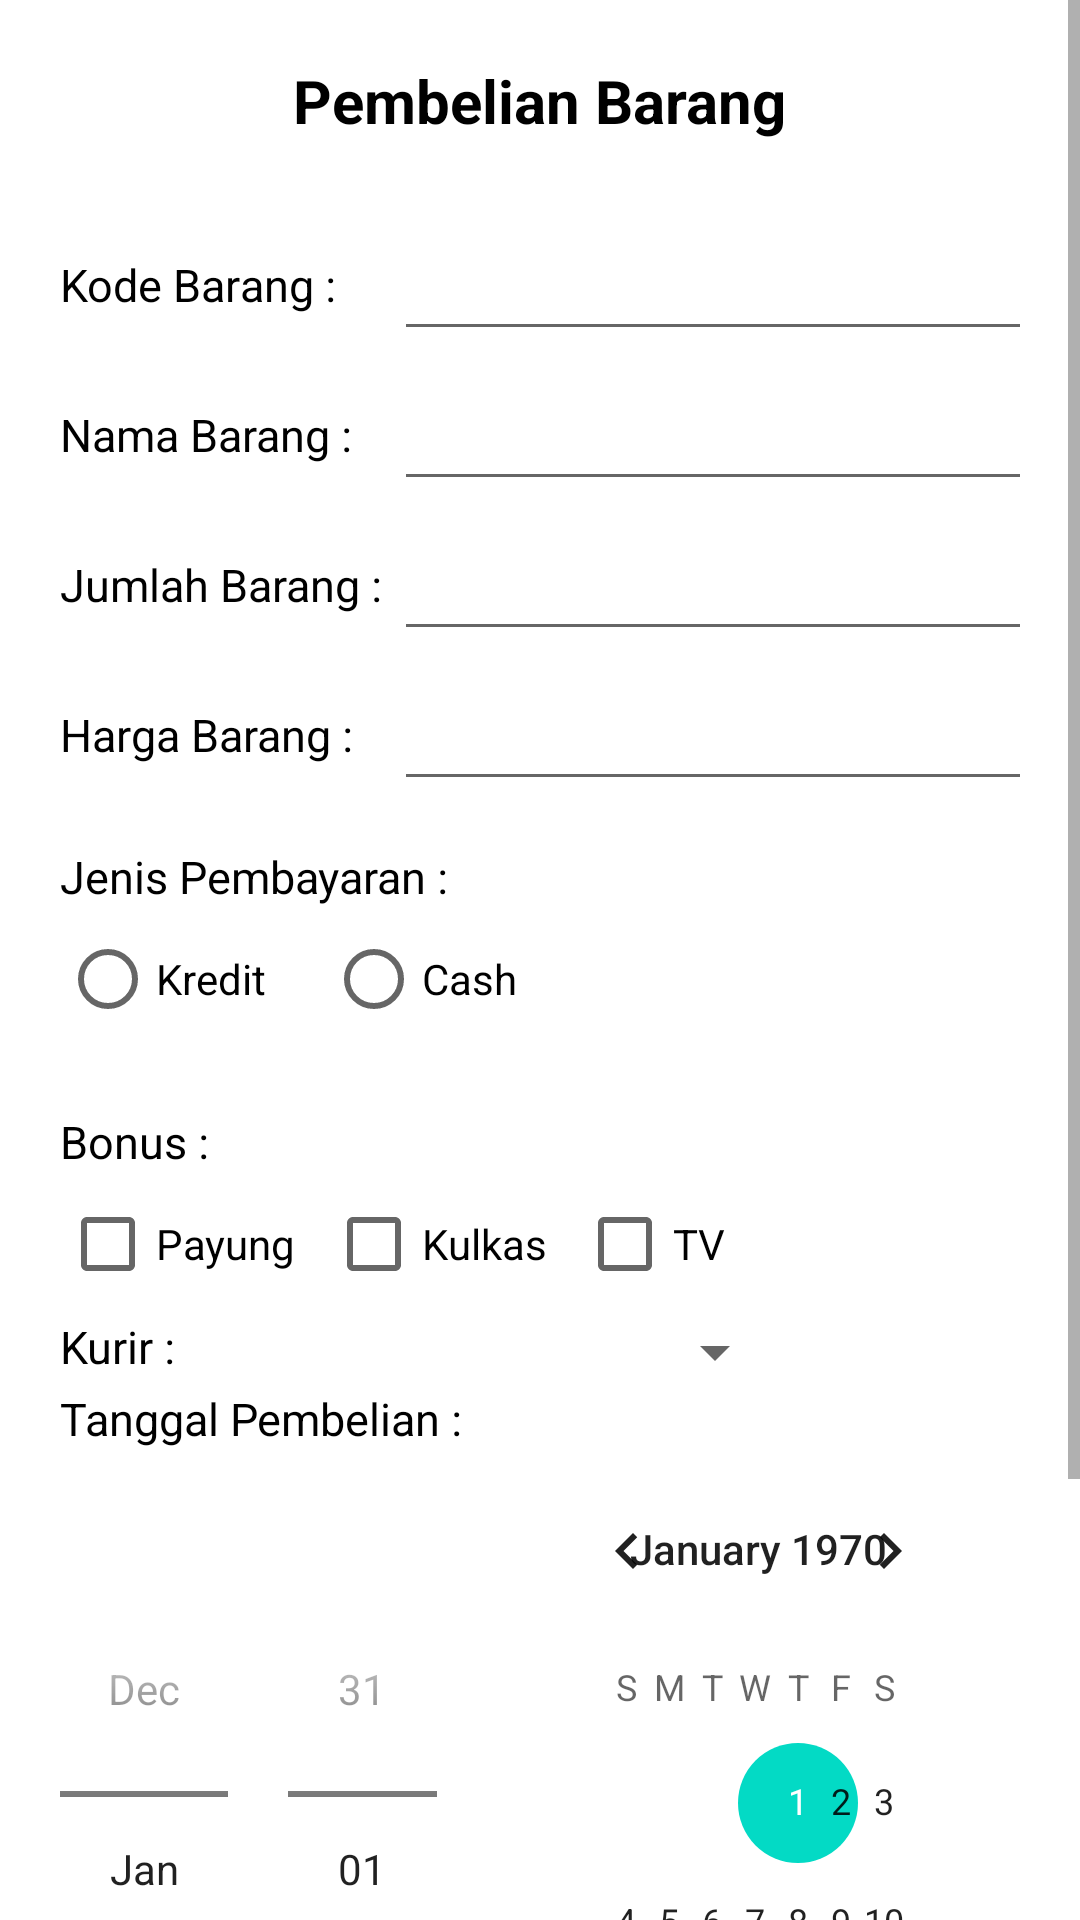

Layout XML and referenced resources for this Android screen:
<!-- AndroidManifest.xml: application theme Theme.TestingFormUTS -->
<!-- res/layout/activity_main.xml -->
<?xml version="1.0" encoding="utf-8"?>
<ScrollView
    xmlns:android="http://schemas.android.com/apk/res/android"
    xmlns:app="http://schemas.android.com/apk/res-auto"
    xmlns:tools="http://schemas.android.com/tools"
    android:layout_width="match_parent"
    android:layout_height="match_parent">
<RelativeLayout
    android:layout_width="match_parent"
    android:layout_height="match_parent"
    tools:context=".MainActivity">

    <TextView
        android:layout_width="wrap_content"
        android:layout_height="wrap_content"
        android:layout_centerHorizontal="true"
        android:layout_marginTop="20dp"
        android:layout_marginBottom="20dp"
        android:text="Pembelian Barang"
        android:textColor="@color/black"
        android:textSize="20sp"
        android:textStyle="bold"
        android:id="@+id/txttitle"/>
<TableLayout
    android:layout_width="match_parent"
    android:layout_height="wrap_content"
    android:id="@+id/tbl1"
    android:layout_below="@id/txttitle"
    android:layout_marginStart="20dp"
    android:layout_marginEnd="20dp"
    >
    <TableRow>
        <TextView
            android:layout_width="wrap_content"
            android:layout_height="wrap_content"
            android:layout_marginBottom="20dp"
            android:text="Kode Barang : "
            android:textColor="@color/black"
            android:textSize="15sp"
            android:id="@+id/txtkodebarang"
            />

        <EditText
            android:id="@+id/editkode"
            android:layout_width="wrap_content"
            android:layout_height="50dp"/>
    </TableRow>
    <TableRow>
        <TextView
            android:layout_width="wrap_content"
            android:layout_height="wrap_content"
            android:layout_marginBottom="20dp"
            android:text="Nama Barang : "
            android:textColor="@color/black"
            android:textSize="15sp"
            android:id="@+id/txtnamabarang"
            />

        <EditText
            android:id="@+id/editnamabarang"
            android:layout_width="300dp"
            android:layout_height="50dp"/>
    </TableRow>
    <TableRow>
        <TextView
            android:layout_width="wrap_content"
            android:layout_height="wrap_content"
            android:layout_marginBottom="20dp"
            android:text="Jumlah Barang : "
            android:textColor="@color/black"
            android:textSize="15sp"
            android:id="@+id/txtjumlahbarang"
            />

        <EditText
            android:id="@+id/editjumlahbarang"
            android:layout_width="300dp"
            android:layout_height="50dp"/>
    </TableRow>
    <TableRow>
        <TextView
            android:layout_width="wrap_content"
            android:layout_height="wrap_content"
            android:layout_marginBottom="20dp"
            android:text="Harga Barang : "
            android:textColor="@color/black"
            android:textSize="15sp"
            android:id="@+id/txthargabarang"
            />

        <EditText
            android:id="@+id/edithargabarang"
            android:layout_width="300dp"
            android:layout_height="50dp"/>
    </TableRow>
</TableLayout>

    <TextView
        android:id="@+id/txtjenispembayaran"
        android:layout_width="wrap_content"
        android:layout_height="wrap_content"
        android:layout_below="@id/tbl1"
        android:layout_marginStart="20dp"
        android:layout_marginTop="15dp"
        android:text="Jenis Pembayaran : "
        android:textColor="@color/black"
        android:textSize="15sp" />
    <RadioGroup
        android:layout_width="wrap_content"
        android:layout_height="wrap_content"
        android:id="@+id/rgjenispembayaran"
        android:layout_below="@id/txtjenispembayaran"
        android:layout_marginStart="20dp"
        android:orientation="horizontal"
        >
        <RadioButton
            android:layout_width="wrap_content"
            android:layout_height="wrap_content"
            android:text="Kredit"
            android:id="@+id/rdkredit"
            />
        <RadioButton
            android:layout_width="wrap_content"
            android:layout_height="wrap_content"
            android:text="Cash"
            android:id="@+id/rdcash"
            android:layout_marginLeft="20dp"
            />

    </RadioGroup>

    <TextView
        android:id="@+id/txtbonus"
        android:layout_width="wrap_content"
        android:layout_height="wrap_content"
        android:layout_below="@id/rgjenispembayaran"
        android:layout_marginStart="20dp"
        android:layout_marginTop="20dp"
        android:text="Bonus : "
        android:textColor="@color/black"
        android:textSize="15sp" />
    <TableLayout
        android:layout_width="match_parent"
        android:layout_height="wrap_content"
        android:id="@+id/tbl2"
        android:layout_below="@id/txtbonus"
        android:layout_marginStart="20dp"
        android:layout_marginEnd="20dp">
        <TableRow>
            <CheckBox
                android:text="Payung"
                android:id="@+id/chkpayung"
                android:layout_marginRight="10dp"
                />
            <CheckBox
                android:id="@+id/chkkulkas"
                android:text="Kulkas"
                android:layout_marginRight="10dp"/>
            <CheckBox
                android:id="@+id/chktv"
                android:text="TV"
                android:layout_marginRight="10dp"/>
        </TableRow>
    </TableLayout>
    <TableLayout
        android:layout_width="match_parent"
        android:layout_height="wrap_content"
        android:id="@+id/tbl3"
        android:layout_below="@id/tbl2"
        android:layout_marginStart="20dp"
        android:layout_marginEnd="20dp">
        <TableRow>
            <TextView
                android:id="@+id/txtkurir"
                android:text="Kurir : "
                android:textColor="@color/black"
                android:textSize="15sp"/>
            <Spinner
                android:id="@+id/spinkurir"
                android:layout_width="200dp"
                android:layout_height="wrap_content"
                />
        </TableRow>
    </TableLayout>
    <TextView
        android:layout_width="wrap_content"
        android:layout_height="wrap_content"
        android:id="@+id/txttanggal"
        android:text="Tanggal Pembelian : "
        android:textColor="@color/black"
        android:textSize="15sp"
        android:layout_below="@id/tbl3"
        android:layout_marginStart="20dp"
        android:layout_marginEnd="20dp"
        />
    <DatePicker
        android:layout_width="wrap_content"
        android:layout_height="wrap_content"
        android:id="@+id/tanggal"
        android:layout_below="@id/txttanggal"
        android:layout_centerHorizontal="true"
        android:layout_marginStart="20dp"
        android:layout_marginEnd="20dp"
        android:datePickerMode="spinner"
        android:layout_marginBottom="20dp"
        />
    <Button
        android:layout_width="200dp"
        android:layout_height="wrap_content"
        android:text="Pesan"
        android:id="@+id/btnpesan"
        android:layout_centerHorizontal="true"
        android:layout_below="@id/tanggal"
        />
</RelativeLayout>
</ScrollView>
<!-- resources referenced by this layout -->
<resources>
  <style name="Theme.TestingFormUTS" parent="Theme.MaterialComponents.DayNight.DarkActionBar">
          
          <item name="colorPrimary">#8BC34A</item>
          <item name="colorPrimaryVariant">@color/purple_700</item>
          <item name="colorOnPrimary">@color/white</item>
          
          <item name="colorSecondary">@color/teal_200</item>
          <item name="colorSecondaryVariant">@color/teal_700</item>
          <item name="colorOnSecondary">@color/black</item>
          
          <item name="android:statusBarColor" tools:targetApi="l">?attr/colorPrimaryVariant</item>
          
      </style>
  <!-- not gathered from this repository: default colours our renderer supplied (Android Studio template values) -->
  <color name="purple_700">#FF3700B3</color>
  <color name="teal_200">#FF03DAC5</color>
  <color name="teal_700">#FF018786</color>
  <color name="black">#FF000000</color>
  <color name="white">#FFFFFFFF</color>
</resources>
